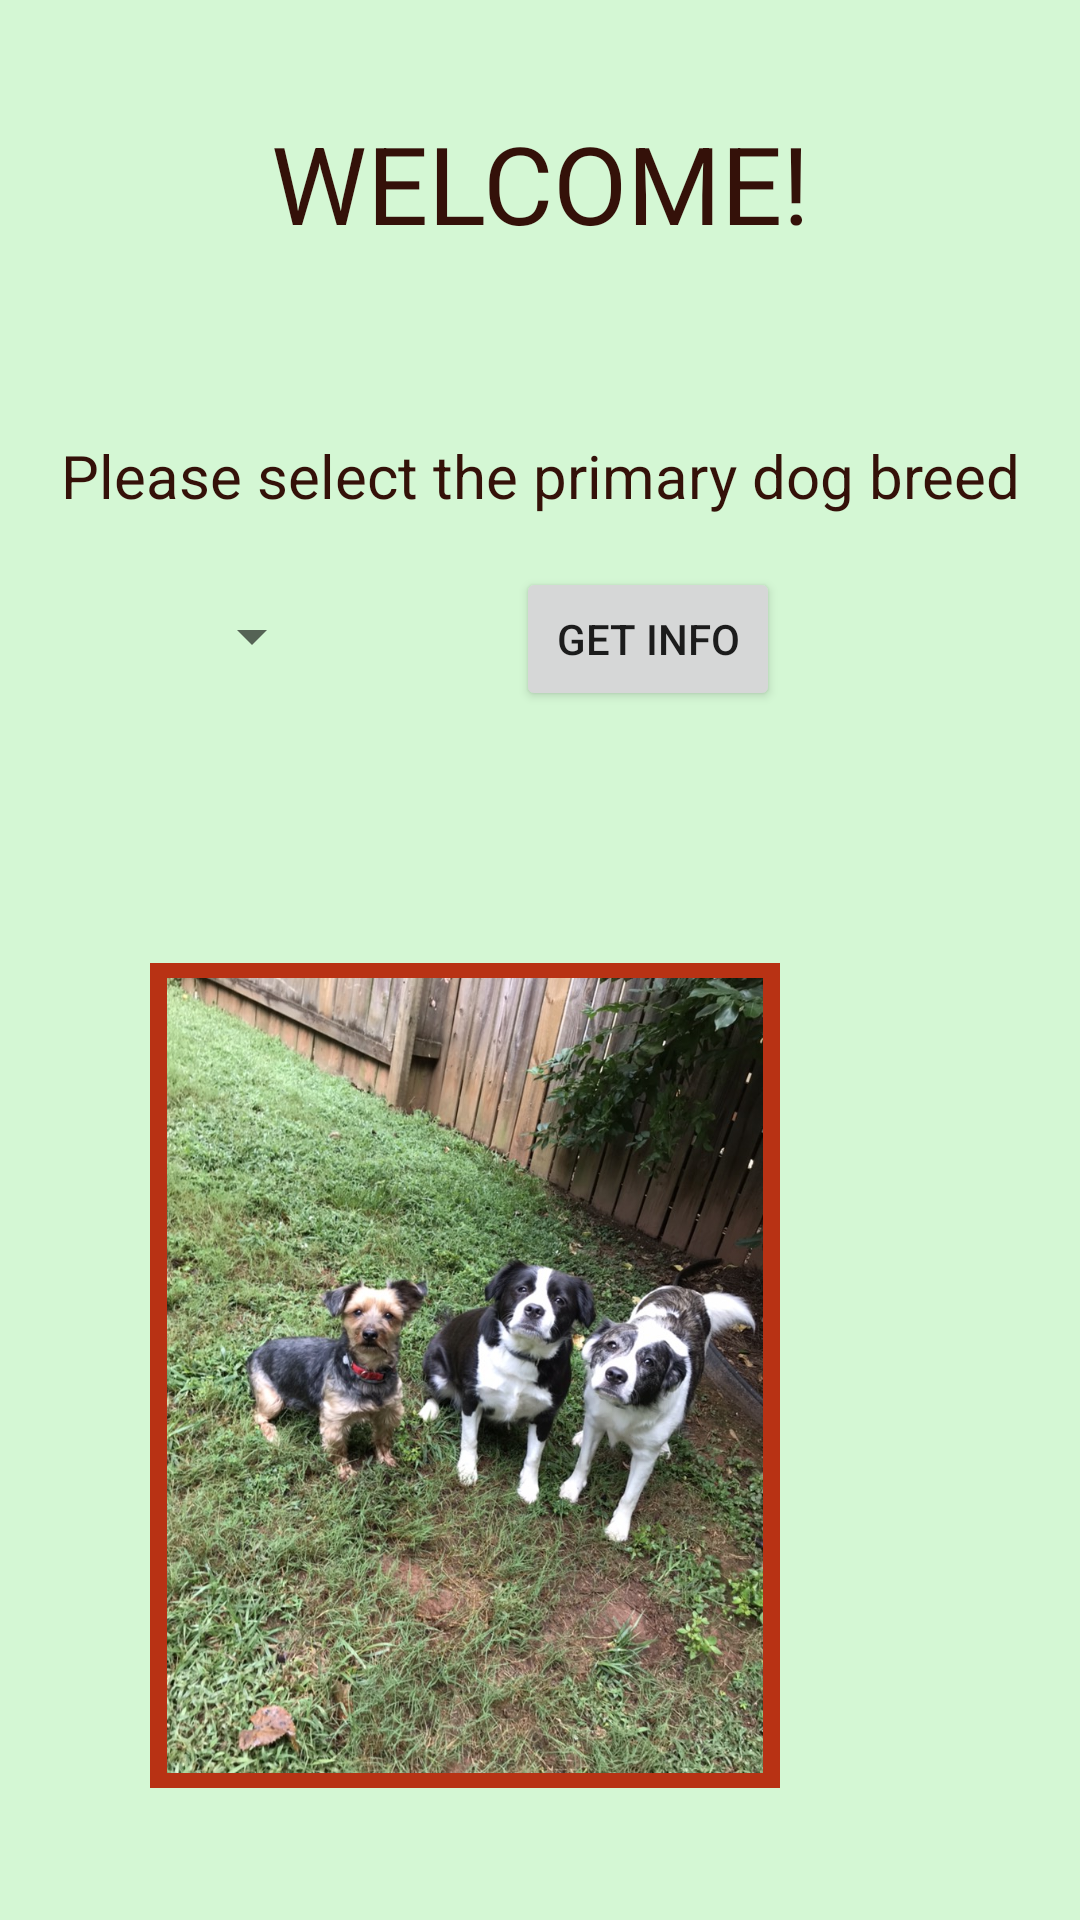

Here is an Android app screen rendered from its layout file. Give the layout XML and the strings, colors and styles it references.
<!-- AndroidManifest.xml: application theme AppTheme -->
<!-- res/layout/activity_main.xml -->
<?xml version="1.0" encoding="utf-8"?>
<androidx.constraintlayout.widget.ConstraintLayout
    xmlns:android="http://schemas.android.com/apk/res/android"
    xmlns:app="http://schemas.android.com/apk/res-auto"
    xmlns:tools="http://schemas.android.com/tools"
    android:layout_gravity="center"
    android:orientation="vertical"
    android:layout_width="match_parent"
    android:layout_height="match_parent"
    tools:context=".MainActivity"
    android:id="@+id/activity_main">

    <TextView
        android:id="@+id/welcome_text"
        style="@style/headerStyle"
        android:layout_width="match_parent"
        android:layout_height="wrap_content"
        android:gravity="center_horizontal"
        android:text="@string/welcome"
        app:layout_constraintBottom_toBottomOf="parent"
        app:layout_constraintHorizontal_bias="1.0"
        app:layout_constraintLeft_toLeftOf="parent"
        app:layout_constraintRight_toRightOf="parent"
        app:layout_constraintTop_toTopOf="parent"
        app:layout_constraintVertical_bias="0.062" />

    <TextView
        android:id="@+id/spinner_prompt"
        style="@style/mainText"
        android:layout_width="match_parent"
        android:layout_height="wrap_content"
        android:layout_marginTop="60dp"
        android:gravity="center_horizontal"
        android:text="@string/breed_spinner_prompt"
        app:layout_constraintStart_toStartOf="parent"
        app:layout_constraintTop_toBottomOf="@+id/welcome_text" />

    <Spinner
        android:id="@+id/breed_spinner"
        android:layout_width="wrap_content"
        android:layout_height="wrap_content"
        android:layout_marginTop="28dp"
        android:layout_marginEnd="252dp"
        android:layout_marginRight="252dp"
        android:hint="Select a breed:"
        app:layout_constraintEnd_toEndOf="parent"
        app:layout_constraintTop_toBottomOf="@+id/spinner_prompt" />

    <Button
        android:id="@+id/get_info_button"
        android:layout_width="wrap_content"
        android:layout_height="wrap_content"
        android:layout_marginStart="64dp"
        android:layout_marginLeft="64dp"
        android:layout_marginTop="17dp"
        android:onClick="getInfoClick"
        android:text="@string/get_button"
        app:layout_constraintStart_toEndOf="@+id/breed_spinner"
        app:layout_constraintTop_toBottomOf="@+id/spinner_prompt" />

    <ImageView
        android:id="@+id/dog_family_pic"
        style="@style/imagesSettings"
        android:layout_marginEnd="100dp"
        android:layout_marginRight="100dp"
        android:layout_marginBottom="44dp"
        android:contentDescription="@string/dog_pic_desc"
        android:src="@drawable/dog_trio"
        app:layout_constraintBottom_toBottomOf="parent"
        app:layout_constraintEnd_toEndOf="parent" />

</androidx.constraintlayout.widget.ConstraintLayout>
<!-- resources referenced by this layout -->
<resources>
  <!-- drawable dog_trio: jpg bitmap (drawable, 321775 bytes) -->
  <string name="breed_spinner_prompt">Please select the primary dog breed</string>
  <string name="dog_pic_desc">Three dogs lined up pretty</string>
  <string name="get_button">Get Info</string>
  <string name="welcome">Welcome!</string>
  <style name="headerStyle">
          <item name="android:textColor">@color/colorPrimaryDark</item>
          <item name="android:textAllCaps">true</item>
          <item name="android:textSize">@dimen/header_text_size</item>
      </style>
  <style name="imagesSettings">
          <item name="android:layout_width">210dp</item>
          <item name="android:layout_height">275dp</item>
          <item name="android:background">@color/colorAccent</item>
          <item name="android:padding">5dp</item>
      </style>
  <style name="mainText">
          <item name="android:textColor">@color/colorPrimaryDark</item>
          <item name="android:textSize">@dimen/main_text_size</item>
      </style>
  <style name="AppTheme" parent="Theme.AppCompat.Light.DarkActionBar">
          
          <item name="colorPrimary">@color/colorPrimary</item>
          <item name="colorPrimaryDark">@color/colorPrimaryDark</item>
          <item name="colorAccent">@color/colorAccent</item>
          <item name="android:colorBackground">@color/lightBackground</item>
      </style>
  <color name="colorPrimaryDark">#341109</color>
  <dimen name="header_text_size">36sp</dimen>
  <color name="colorAccent">#B83214</color>
  <dimen name="main_text_size">20sp</dimen>
  <color name="colorPrimary">#559E54</color>
  <color name="lightBackground">#D4F7D4</color>
</resources>
